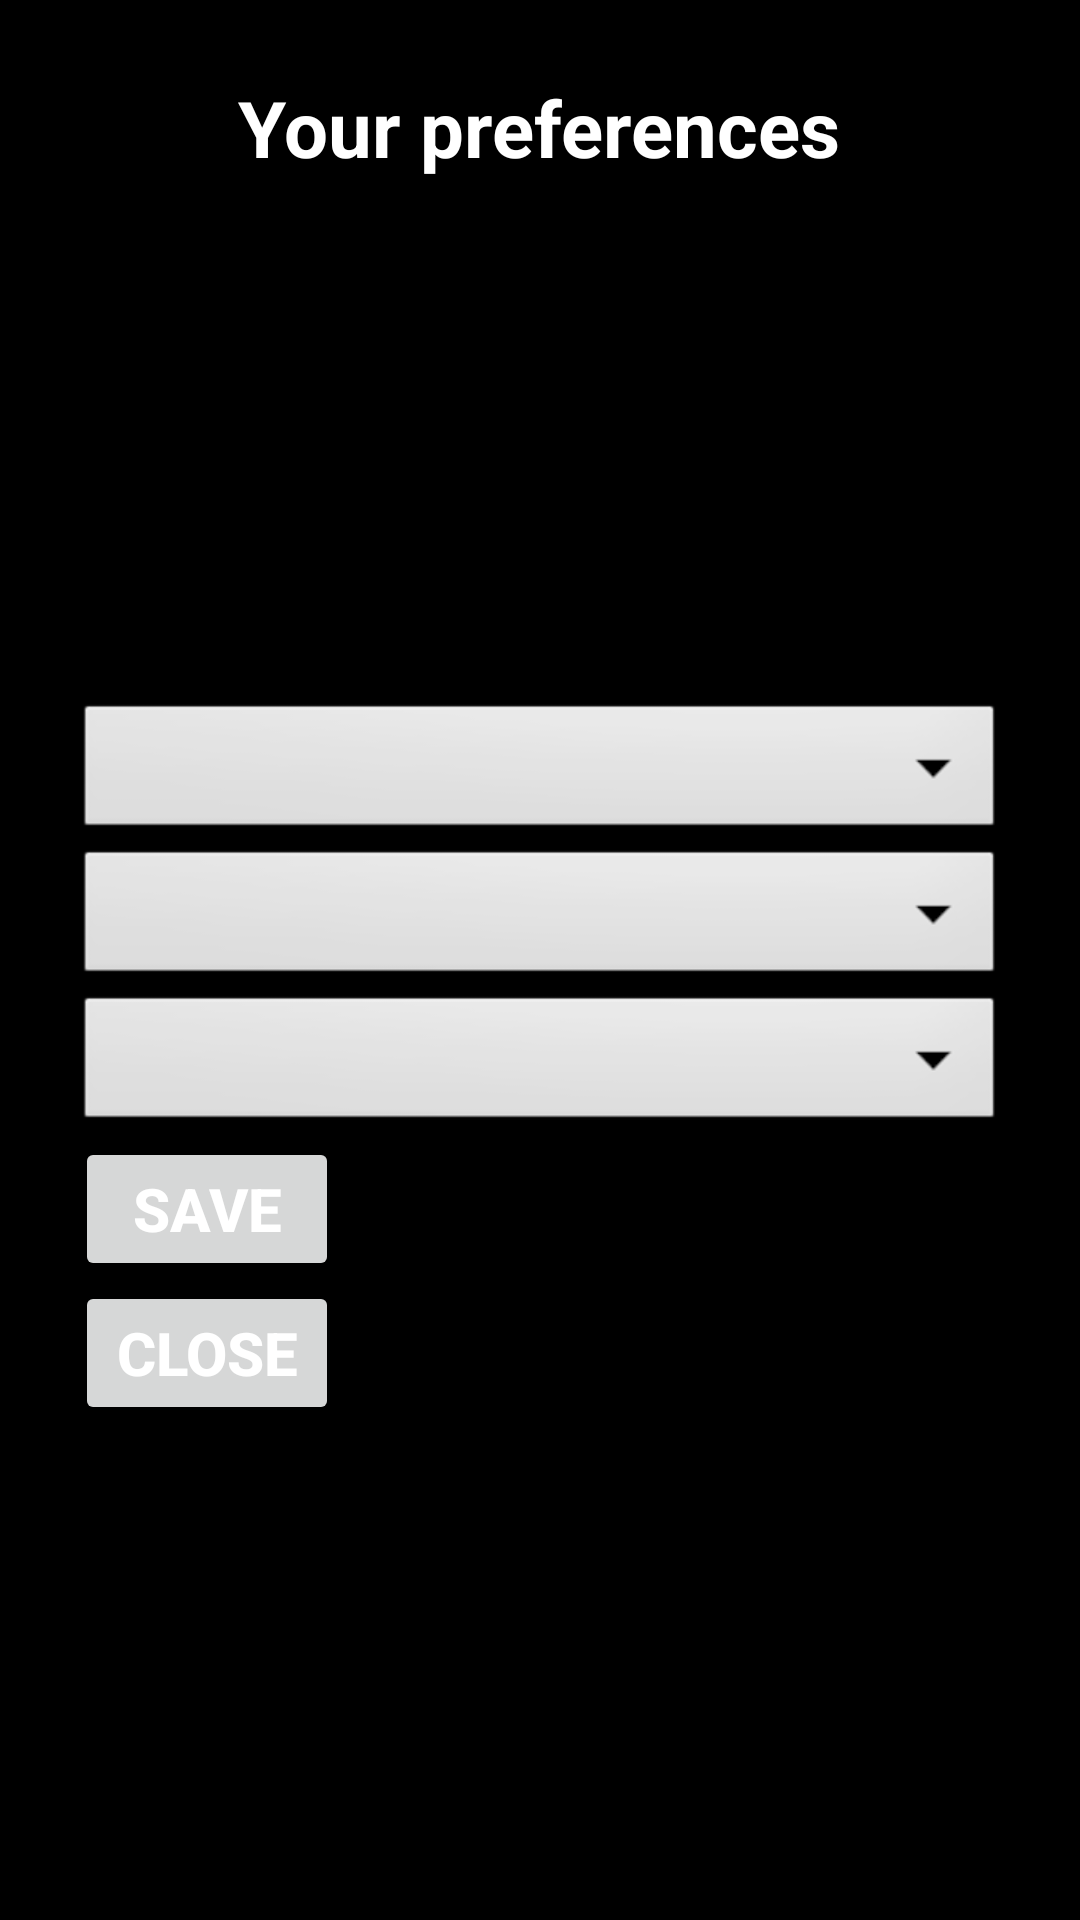

Produce the Android XML layout that renders to this screen, including the resource entries it uses.
<!-- AndroidManifest.xml: application theme AppTheme -->
<!-- res/layout/activity_prefs.xml -->
<?xml version="1.0" encoding="utf-8"?>
<ScrollView xmlns:android="http://schemas.android.com/apk/res/android"
    android:layout_width="fill_parent"
    android:layout_height="fill_parent"
    android:background="#000000" >

    <LinearLayout
        style="@style/my_layout_linear"
        android:layout_width="match_parent"
        android:layout_height="wrap_content"
        android:orientation="vertical" >

        

        <LinearLayout
            style="@style/my_layout_linear_child"
            android:layout_width="fill_parent"
            android:layout_height="wrap_content"
            android:gravity="center"
            android:orientation="horizontal" >

            <TextView
                android:id="@+id/txtTitle"
                style="@style/my_text_title"
                android:layout_width="wrap_content"
                android:layout_height="wrap_content"
                android:text="@string/title_preferences_activity" />
        </LinearLayout>

        

        <LinearLayout
            style="@style/my_layout_linear_child"
            android:layout_width="wrap_content"
            android:layout_height="wrap_content"
            android:gravity="left"
            android:orientation="horizontal" >

            <TextView
                android:id="@+id/txtCurrentCityLabel"
                style="@style/my_text_regular"
                android:layout_width="wrap_content"
                android:layout_height="wrap_content"
                android:text="@string/prefs_label_currentcity" />

            <TextView
                android:id="@+id/txtCurrentCityName"
                style="@style/my_text_regular"
                android:layout_width="wrap_content"
                android:layout_height="wrap_content"
                android:text="@string/empty" />
        </LinearLayout>

        

        <LinearLayout
            style="@style/my_layout_linear_child"
            android:layout_width="wrap_content"
            android:layout_height="wrap_content"
            android:gravity="left"
            android:orientation="horizontal" >

            <TextView
                android:id="@+id/txtCurrentMeasurementTypeLabel"
                style="@style/my_text_regular"
                android:layout_width="wrap_content"
                android:layout_height="wrap_content"
                android:text="@string/prefs_label_currentmeasurementtype" />

            <TextView
                android:id="@+id/txtCurrentMeasurementTypeName"
                style="@style/my_text_regular"
                android:layout_width="wrap_content"
                android:layout_height="wrap_content"
                android:text="@string/empty" />
        </LinearLayout>

        

        <LinearLayout
            style="@style/my_layout_linear_child"
            android:layout_width="wrap_content"
            android:layout_height="wrap_content"
            android:gravity="left"
            android:orientation="horizontal" >

            <TextView
                android:id="@+id/txtCurrentTextColorLabel"
                style="@style/my_text_regular"
                android:layout_width="wrap_content"
                android:layout_height="wrap_content"
                android:text="@string/prefs_label_currenttextcolor" />

            <TextView
                android:id="@+id/txtCurrentTextColorName"
                style="@style/my_text_regular"
                android:layout_width="wrap_content"
                android:layout_height="wrap_content"
                android:text="@string/empty" />
        </LinearLayout>

        

        <Spinner
            android:id="@+id/cities_spinner"
            android:layout_width="fill_parent"
            android:layout_height="wrap_content" />

        <Spinner
            android:id="@+id/units_spinner"
            android:layout_width="fill_parent"
            android:layout_height="wrap_content" />

        <Spinner
            android:id="@+id/textcolor_spinner"
            android:layout_width="fill_parent"
            android:layout_height="wrap_content" />

        <Button
            android:id="@+id/btnSave"
            style="@style/my_text_button"
            android:layout_width="wrap_content"
            android:layout_height="wrap_content"
            android:onClick="savePref"
            android:text="@string/gen_save" />

        <Button
            android:id="@+id/btnClose"
            style="@style/my_text_button"
            android:layout_width="wrap_content"
            android:layout_height="wrap_content"
            android:onClick="closePrefs"
            android:text="@string/gen_close" />
    </LinearLayout>

</ScrollView>
<!-- resources referenced by this layout -->
<resources>
  <string name="empty">empty</string>
  <string name="gen_close">Close</string>
  <string name="gen_save">Save</string>
  <string name="prefs_label_currentcity">Current city:</string>
  <string name="prefs_label_currentmeasurementtype">Current measurement type:</string>
  <string name="prefs_label_currenttextcolor">Current text color:</string>
  <string name="title_preferences_activity">Your preferences</string>
  <style name="my_layout_linear">
          <item name="android:layout_margin">25dp</item>
      </style>
  <style name="my_layout_linear_child">
          <item name="android:layout_marginBottom">25dp</item>
      </style>
  <style name="my_text_button" parent="my_text_basic">
          <item name="android:textSize">20sp</item>
          <item name="android:textStyle">bold</item>
      </style>
  <style name="my_text_regular">
          <item name="android:textSize">18sp</item>
          <item name="android:textStyle">normal</item>
      </style>
  <style name="my_text_title">
          <item name="android:textColor">#FFFFFF</item>
          <item name="android:textSize">26sp</item>
          <item name="android:textStyle">bold</item>
      </style>
  <style name="AppTheme" parent="AppBaseTheme">
          
      </style>
  <style name="my_text_basic">
          <item name="android:textColor">#FFFFFF</item>
      </style>
  <style name="AppBaseTheme" parent="Theme.AppCompat.Light">
          
  
  
          
  
      </style>
</resources>
